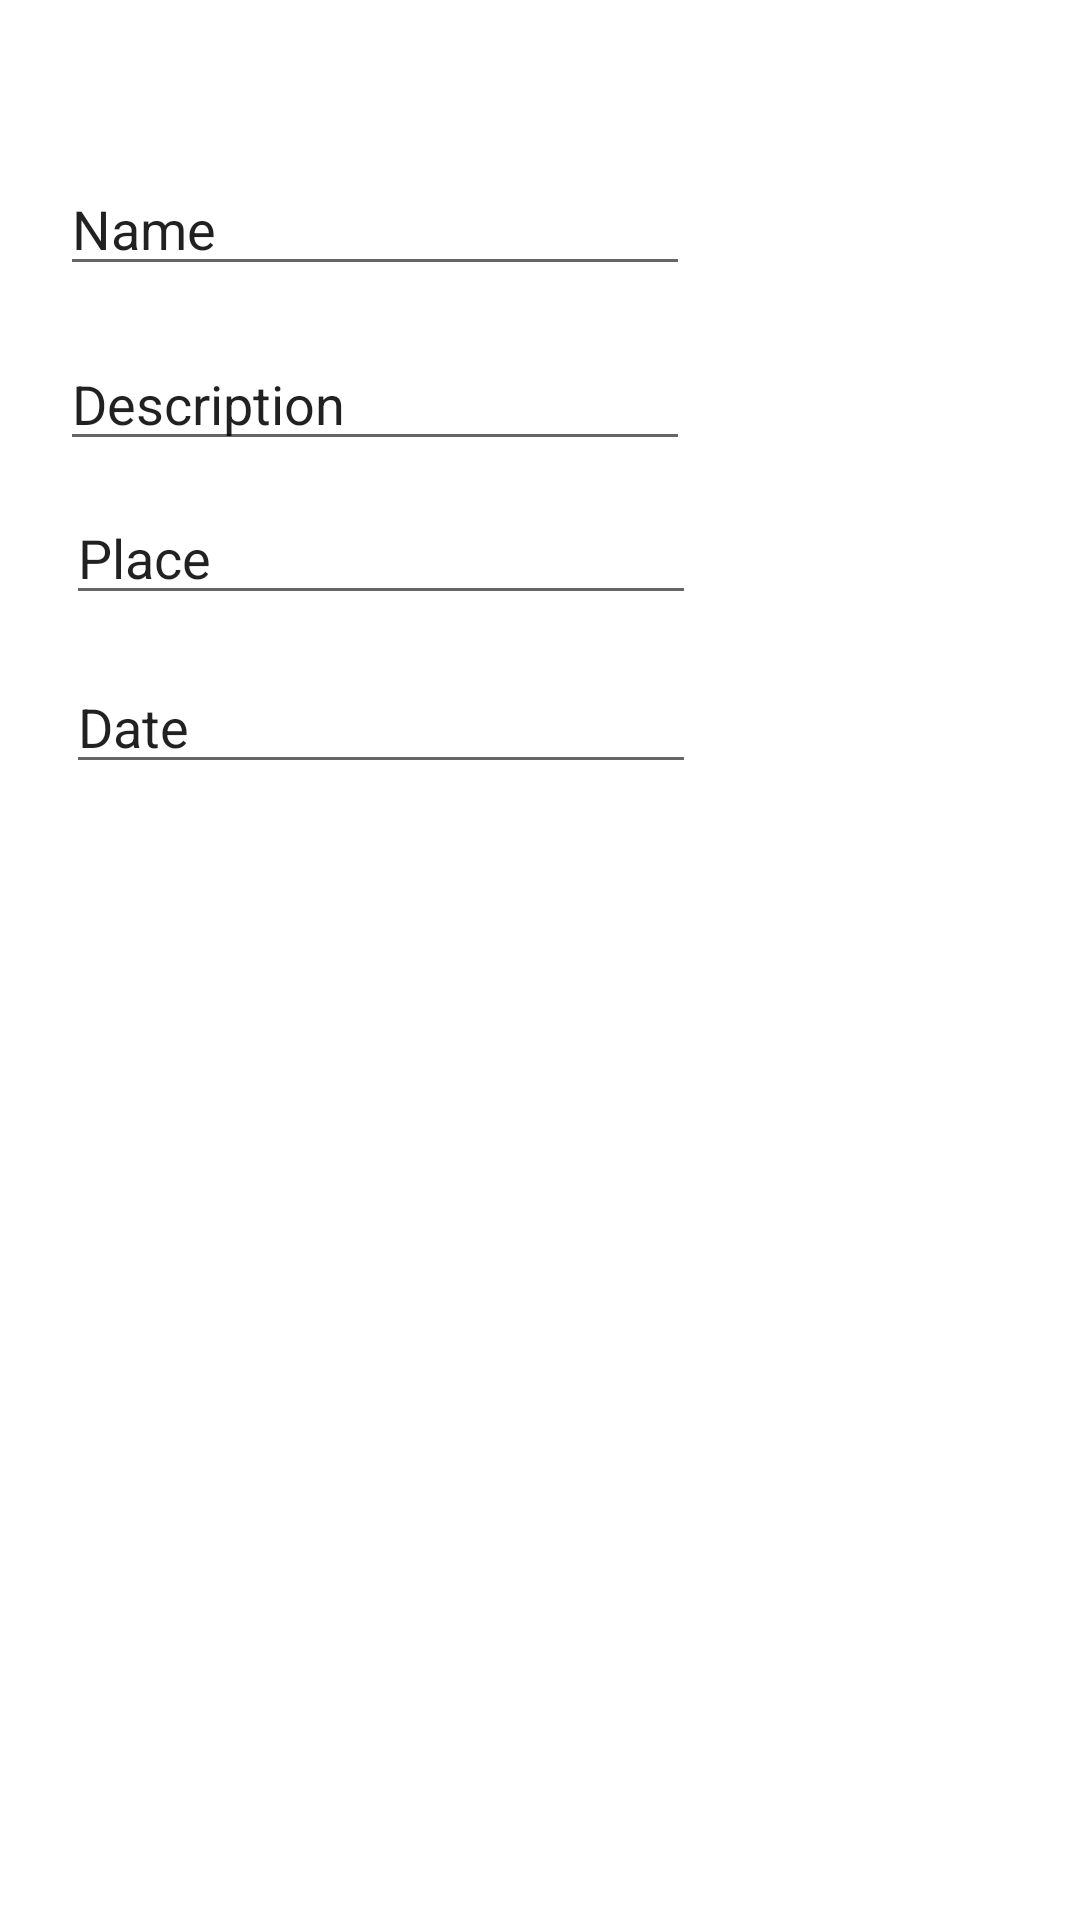

The Android layout XML behind this screen, and the referenced resources:
<!-- AndroidManifest.xml: application theme Theme.Edman_ElifZeynep_BucketListApp -->
<!-- res/layout/layout_goal_edit.xml -->
<?xml version="1.0" encoding="utf-8"?>
<androidx.constraintlayout.widget.ConstraintLayout xmlns:android="http://schemas.android.com/apk/res/android"
    xmlns:app="http://schemas.android.com/apk/res-auto"
    android:id="@+id/Cancel"
    android:layout_width="match_parent"
    android:layout_height="match_parent">

    <EditText
        android:id="@+id/editUpGoalName"
        android:layout_width="wrap_content"
        android:layout_height="wrap_content"
        android:layout_marginStart="20dp"
        android:layout_marginTop="54dp"
        android:ems="10"
        android:inputType="textPersonName"
        android:text="@string/name"
        app:layout_constraintStart_toStartOf="parent"
        app:layout_constraintTop_toTopOf="parent" />

    <EditText
        android:id="@+id/editUpGoalDesc"
        android:layout_width="wrap_content"
        android:layout_height="wrap_content"
        android:layout_marginStart="20dp"
        android:layout_marginTop="17dp"
        android:ems="10"
        android:inputType="textPersonName"
        android:text="@string/description"
        app:layout_constraintStart_toStartOf="parent"
        app:layout_constraintTop_toBottomOf="@+id/editUpGoalName" />

    <EditText
        android:id="@+id/editUpGoalPlace"
        android:layout_width="wrap_content"
        android:layout_height="wrap_content"
        android:layout_marginStart="2dp"
        android:layout_marginTop="10dp"
        android:ems="10"
        android:inputType="textPersonName"
        android:text="@string/place"
        app:layout_constraintStart_toStartOf="@+id/editUpGoalDesc"
        app:layout_constraintTop_toBottomOf="@+id/editUpGoalDesc" />

    <EditText
        android:id="@+id/editUpGoalDate"
        android:layout_width="wrap_content"
        android:layout_height="wrap_content"
        android:layout_marginStart="22dp"
        android:layout_marginTop="15dp"
        android:ems="10"
        android:inputType="textPersonName"
        android:text="@string/date"
        app:layout_constraintStart_toStartOf="parent"
        app:layout_constraintTop_toBottomOf="@+id/editUpGoalPlace" />

</androidx.constraintlayout.widget.ConstraintLayout>
<!-- resources referenced by this layout -->
<resources>
  <string name="date">Date</string>
  <string name="description">Description</string>
  <string name="name">Name</string>
  <string name="place">Place</string>
  <style name="Theme.Edman_ElifZeynep_BucketListApp" parent="Theme.MaterialComponents.DayNight.DarkActionBar">
          
          <item name="colorPrimary">@color/purple_500</item>
          <item name="colorPrimaryVariant">@color/purple_700</item>
          <item name="colorOnPrimary">@color/white</item>
          
          <item name="colorSecondary">@color/teal_200</item>
          <item name="colorSecondaryVariant">@color/teal_700</item>
          <item name="colorOnSecondary">@color/black</item>
          
          <item name="android:statusBarColor" tools:targetApi="l">?attr/colorPrimaryVariant</item>
          
      </style>
  <!-- not gathered from this repository: default colours our renderer supplied (Android Studio template values) -->
  <color name="purple_500">#FF6200EE</color>
  <color name="purple_700">#FF3700B3</color>
  <color name="teal_200">#FF03DAC5</color>
  <color name="teal_700">#FF018786</color>
  <color name="black">#FF000000</color>
  <color name="white">#FFFFFFFF</color>
</resources>
